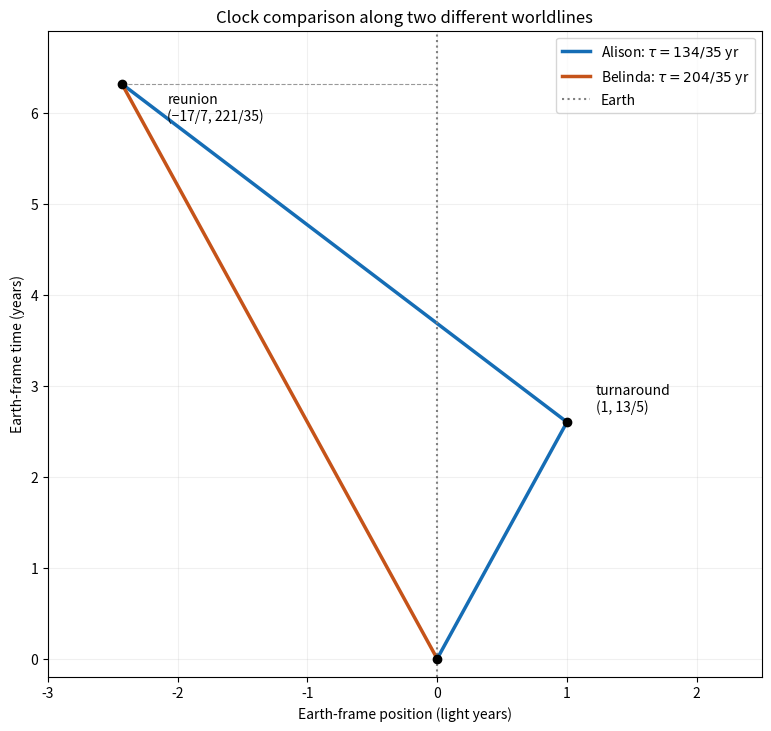

Here is the Python script that generated this plot: (Note: this script raises an exception after producing the figure.)
"""Twin reunion in Earth coordinates; no source illustration copied."""
from pathlib import Path
import matplotlib
matplotlib.use('Agg')
import matplotlib.pyplot as plt
import numpy as np

T=221/35;t1=13/5;x=-17/7
fig,ax=plt.subplots(figsize=(7.6,7.2),layout='constrained')
ax.plot([0,1,x],[0,t1,T],lw=2.5,color='#156db5',label=r'Alison: $\tau=134/35$ yr')
ax.plot([0,x],[0,T],lw=2.5,color='#c55319',label=r'Belinda: $\tau=204/35$ yr')
ax.axvline(0,color='.5',ls=':',label='Earth')
ax.scatter([0,1,x],[0,t1,T],color='black',zorder=5)
ax.annotate('turnaround\n(1, 13/5)',(1,t1),xytext=(1.22,t1+.12),fontsize=10)
ax.annotate('reunion\n(−17/7, 221/35)',(x,T),xytext=(x+.35,T-.4),fontsize=10)
ax.plot([x,0],[T,T],color='.6',ls='--',lw=.8)
ax.set(xlabel='Earth-frame position (light years)',ylabel='Earth-frame time (years)',xlim=(-3,2.5),ylim=(-.2,6.9))
ax.grid(alpha=.18);ax.legend(loc='upper right',fontsize=10)
ax.set_title('Clock comparison along two different worldlines')
fig.savefig(Path.cwd()/Path(__file__).with_suffix('.png').name,dpi=140,facecolor='white')
